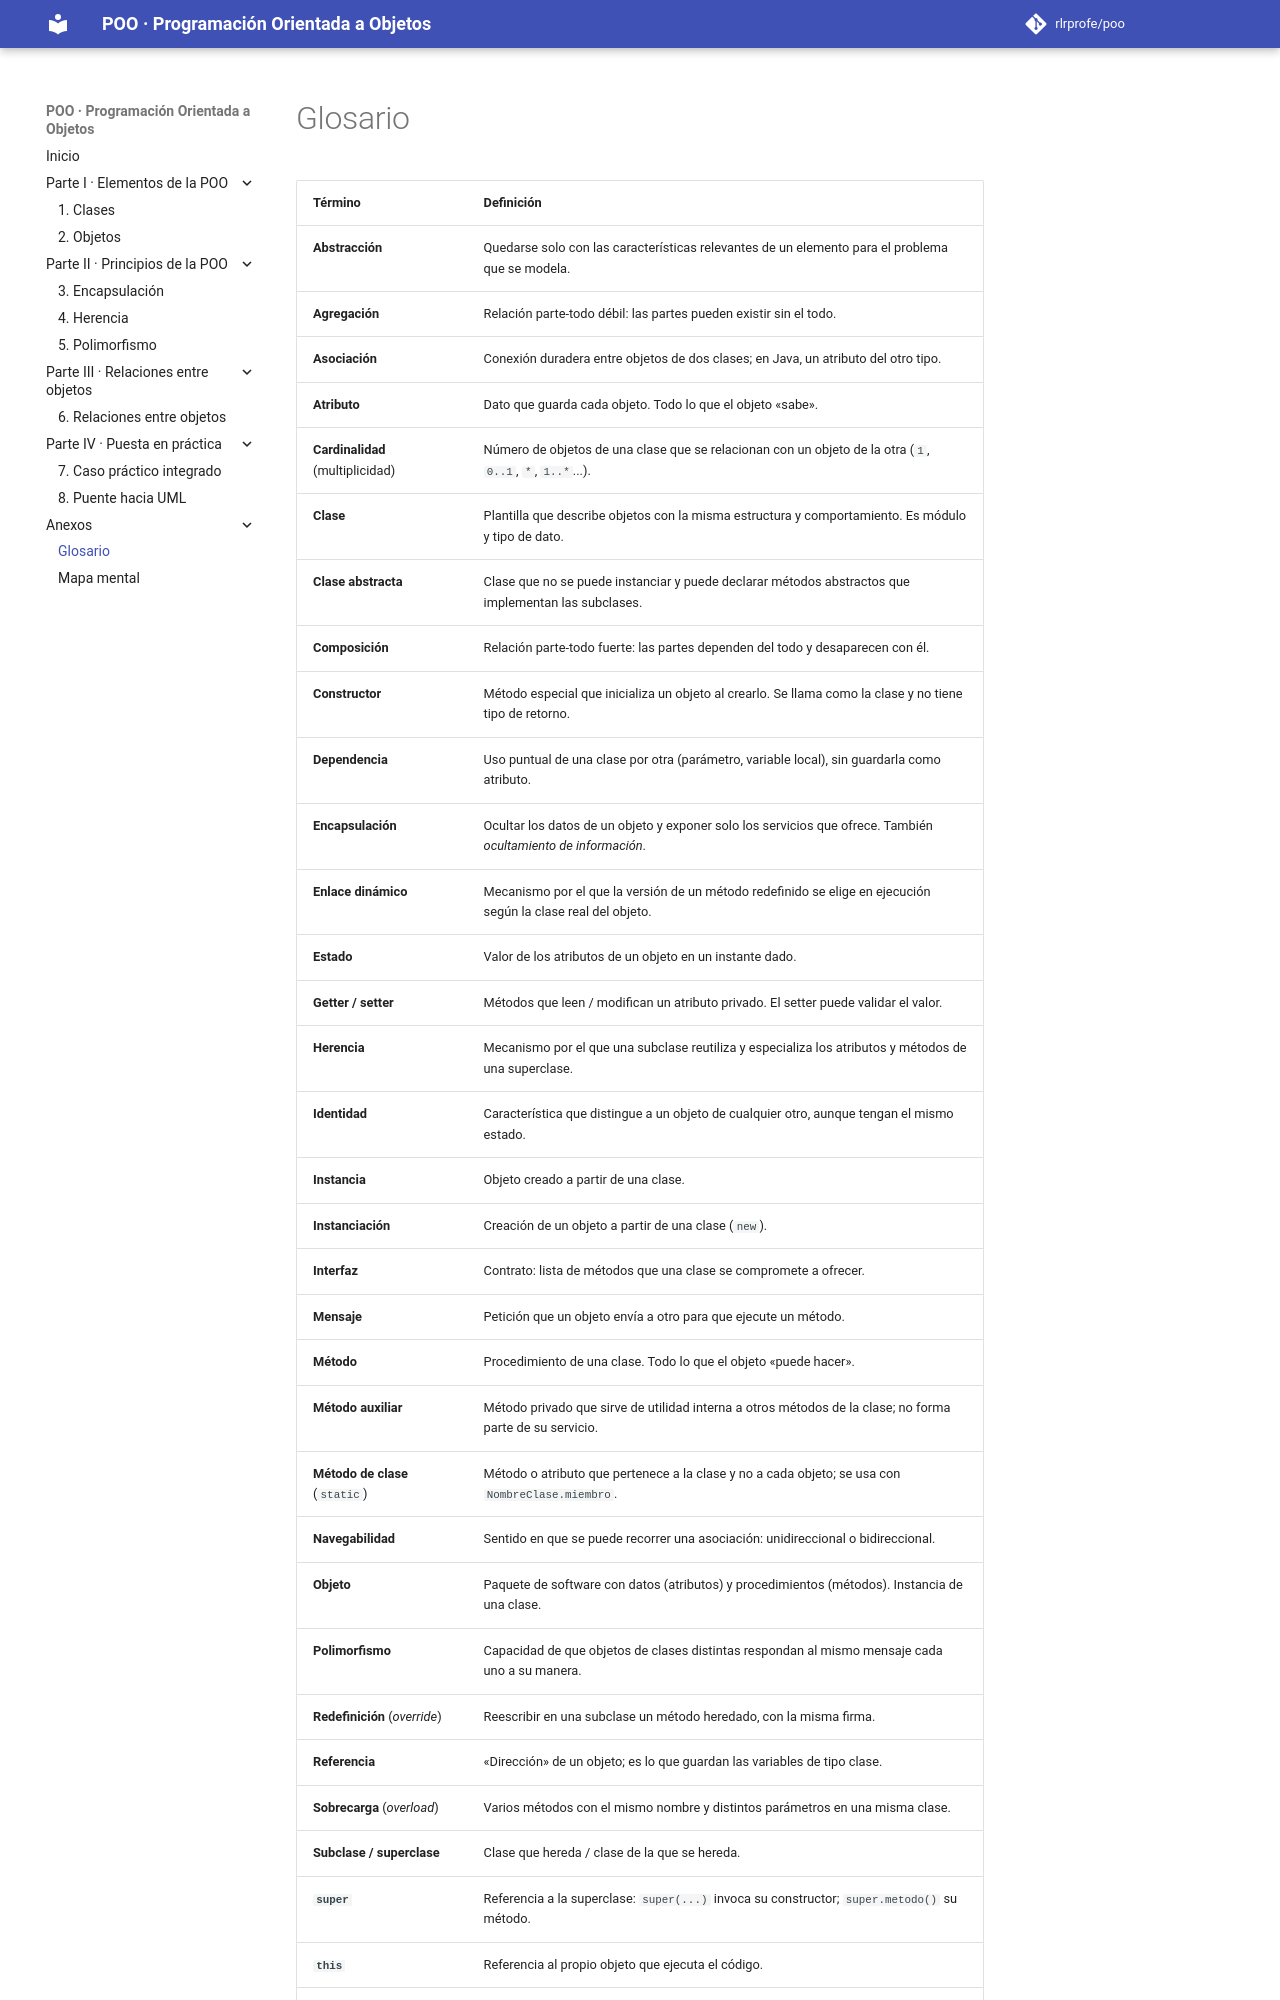

repository: rlrprofe/poo · page: anexos/glosario/index.html · generator: mkdocs

# Glosario

| Término | Definición |
|---|---|
| **Abstracción** | Quedarse solo con las características relevantes de un elemento para el problema que se modela. |
| **Agregación** | Relación parte-todo débil: las partes pueden existir sin el todo. |
| **Asociación** | Conexión duradera entre objetos de dos clases; en Java, un atributo del otro tipo. |
| **Atributo** | Dato que guarda cada objeto. Todo lo que el objeto «sabe». |
| **Cardinalidad** (multiplicidad) | Número de objetos de una clase que se relacionan con un objeto de la otra (`1`, `0..1`, `*`, `1..*`...). |
| **Clase** | Plantilla que describe objetos con la misma estructura y comportamiento. Es módulo y tipo de dato. |
| **Clase abstracta** | Clase que no se puede instanciar y puede declarar métodos abstractos que implementan las subclases. |
| **Composición** | Relación parte-todo fuerte: las partes dependen del todo y desaparecen con él. |
| **Constructor** | Método especial que inicializa un objeto al crearlo. Se llama como la clase y no tiene tipo de retorno. |
| **Dependencia** | Uso puntual de una clase por otra (parámetro, variable local), sin guardarla como atributo. |
| **Encapsulación** | Ocultar los datos de un objeto y exponer solo los servicios que ofrece. También *ocultamiento de información*. |
| **Enlace dinámico** | Mecanismo por el que la versión de un método redefinido se elige en ejecución según la clase real del objeto. |
| **Estado** | Valor de los atributos de un objeto en un instante dado. |
| **Getter / setter** | Métodos que leen / modifican un atributo privado. El setter puede validar el valor. |
| **Herencia** | Mecanismo por el que una subclase reutiliza y especializa los atributos y métodos de una superclase. |
| **Identidad** | Característica que distingue a un objeto de cualquier otro, aunque tengan el mismo estado. |
| **Instancia** | Objeto creado a partir de una clase. |
| **Instanciación** | Creación de un objeto a partir de una clase (`new`). |
| **Interfaz** | Contrato: lista de métodos que una clase se compromete a ofrecer. |
| **Mensaje** | Petición que un objeto envía a otro para que ejecute un método. |
| **Método** | Procedimiento de una clase. Todo lo que el objeto «puede hacer». |
| **Método auxiliar** | Método privado que sirve de utilidad interna a otros métodos de la clase; no forma parte de su servicio. |
| **Método de clase** (`static`) | Método o atributo que pertenece a la clase y no a cada objeto; se usa con `NombreClase.miembro`. |
| **Navegabilidad** | Sentido en que se puede recorrer una asociación: unidireccional o bidireccional. |
| **Objeto** | Paquete de software con datos (atributos) y procedimientos (métodos). Instancia de una clase. |
| **Polimorfismo** | Capacidad de que objetos de clases distintas respondan al mismo mensaje cada uno a su manera. |
| **Redefinición** (*override*) | Reescribir en una subclase un método heredado, con la misma firma. |
| **Referencia** | «Dirección» de un objeto; es lo que guardan las variables de tipo clase. |
| **Sobrecarga** (*overload*) | Varios métodos con el mismo nombre y distintos parámetros en una misma clase. |
| **Subclase / superclase** | Clase que hereda / clase de la que se hereda. |
| **`super`** | Referencia a la superclase: `supe
